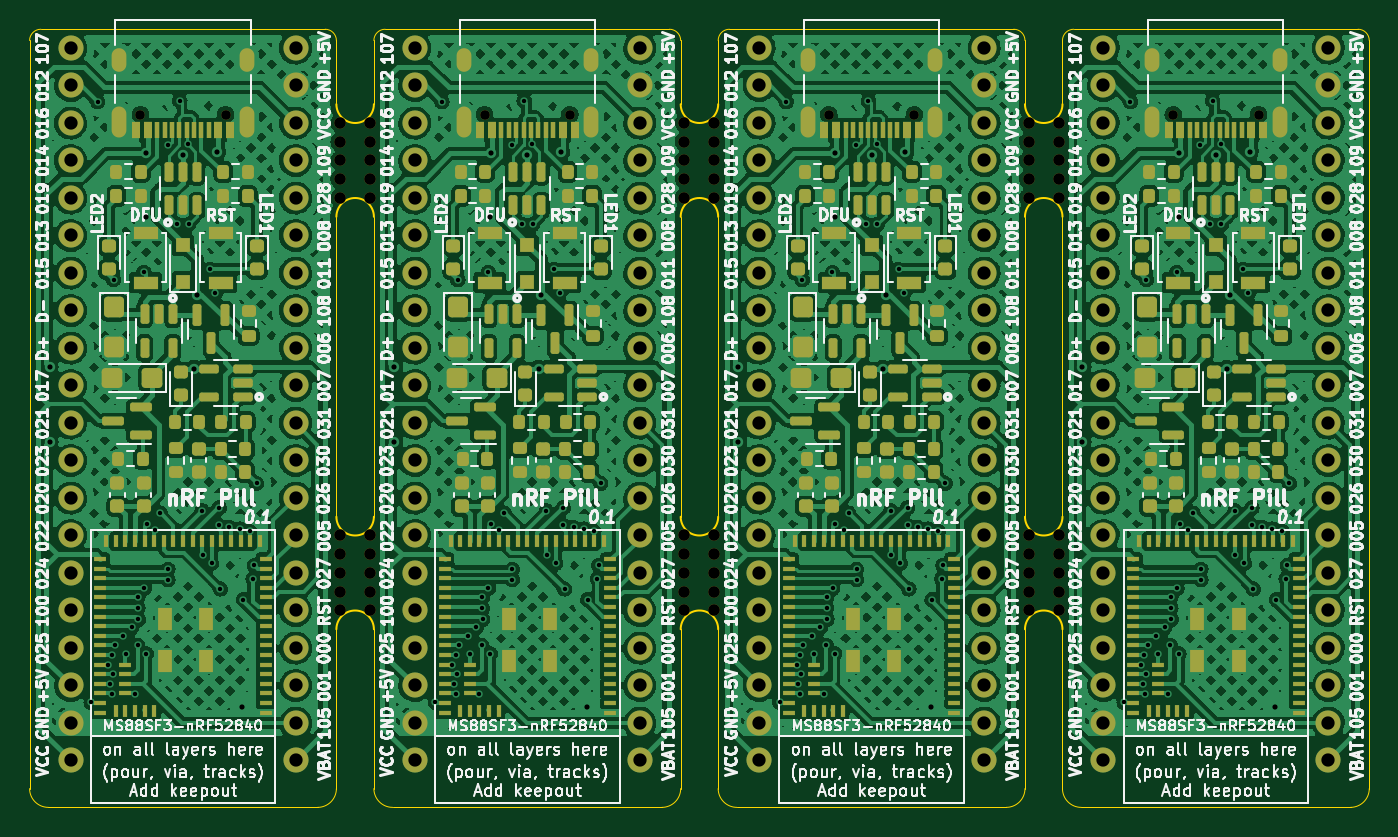
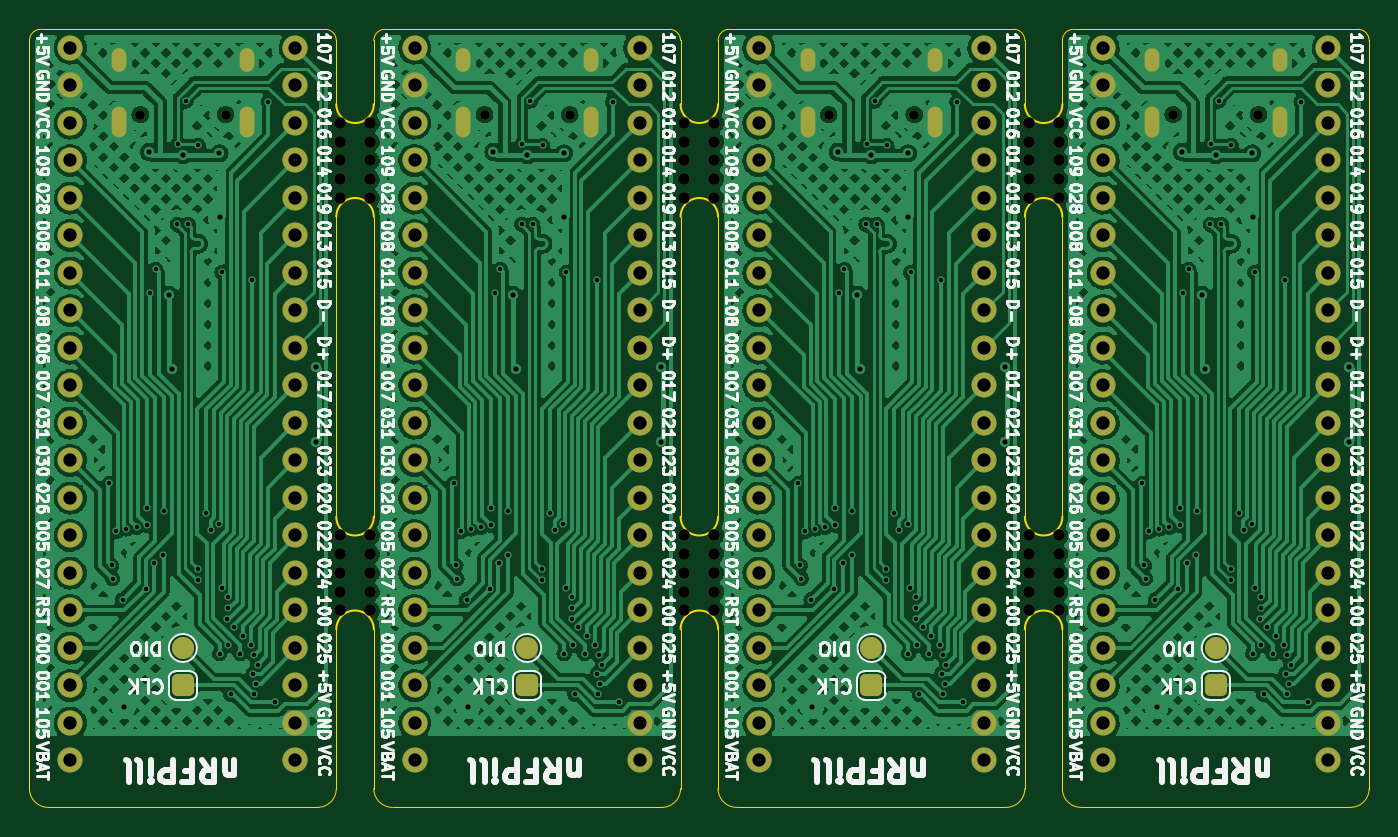
Circuit board: 9 layer files. Board 90.7 x 52.7 mm.
- bottom_copper: nRFpill-B.Cu.gbr (634825 bytes)
- bottom_mask: nRFpill-B.Mask.gbr (7536 bytes)
- bottom_silk: nRFpill-B.SilkS.gbr (187789 bytes)
- outline: nRFpill-Edge.Cuts.gbr (4419 bytes)
- top_copper: nRFpill-F.Cu.gbr (1005743 bytes)
- top_mask: nRFpill-F.Mask.gbr (23901 bytes)
- top_silk: nRFpill-F.SilkS.gbr (296270 bytes)
- drill: nRFpill-NPTH.drl (1428 bytes)
- drill: nRFpill-PTH.drl (6856 bytes)

=== bottom_copper: nRFpill-B.Cu.gbr (634825 bytes, source omitted) ===
=== bottom_mask: nRFpill-B.Mask.gbr (7536 bytes, source omitted) ===
=== bottom_silk: nRFpill-B.SilkS.gbr (187789 bytes, source omitted) ===
=== outline: nRFpill-Edge.Cuts.gbr ===
G04 #@! TF.GenerationSoftware,KiCad,Pcbnew,(6.0.6)*
G04 #@! TF.CreationDate,2022-08-01T11:49:19+07:00*
G04 #@! TF.ProjectId,nRFpill,6e524670-696c-46c2-9e6b-696361645f70,rev?*
G04 #@! TF.SameCoordinates,Original*
G04 #@! TF.FileFunction,Profile,NP*
%FSLAX46Y46*%
G04 Gerber Fmt 4.6, Leading zero omitted, Abs format (unit mm)*
G04 Created by KiCad (PCBNEW (6.0.6)) date 2022-08-01 11:49:19*
%MOMM*%
%LPD*%
G01*
G04 APERTURE LIST*
G04 #@! TA.AperFunction,Profile*
%ADD10C,0.100000*%
G04 #@! TD*
G04 #@! TA.AperFunction,Profile*
%ADD11C,0.120000*%
G04 #@! TD*
G04 APERTURE END LIST*
D10*
X107830000Y-61595000D02*
X107830000Y-41275000D01*
X107830000Y-80010000D02*
X107830000Y-69215000D01*
X110370000Y-61595000D02*
X110370000Y-41275000D01*
X110370000Y-29337000D02*
X110370000Y-33655000D01*
X110370000Y-80010000D02*
X110370000Y-69215000D01*
X107830000Y-29337000D02*
X107830000Y-33655000D01*
X84510000Y-29337000D02*
X84510000Y-33655000D01*
X84510000Y-80010000D02*
X84510000Y-69215000D01*
X87050000Y-80010000D02*
X87050000Y-69215000D01*
X84510000Y-61595000D02*
X84510000Y-41275000D01*
X87050000Y-61595000D02*
X87050000Y-41275000D01*
X87050000Y-29337000D02*
X87050000Y-33655000D01*
X63730000Y-61595000D02*
X63730000Y-41275000D01*
X61190000Y-80010000D02*
X61190000Y-69215000D01*
X63730000Y-80010000D02*
X63730000Y-69215000D01*
X61190000Y-29337000D02*
X61190000Y-33655000D01*
X63730000Y-80010000D02*
G75*
G03*
X65000000Y-81280000I1270000J0D01*
G01*
X54610000Y-81280000D02*
X41680000Y-81280000D01*
X59920000Y-81280000D02*
X54610000Y-81280000D01*
X87050000Y-80010000D02*
G75*
G03*
X88320000Y-81280000I1270000J0D01*
G01*
X41172000Y-28575000D02*
G75*
G03*
X40410000Y-29337000I0J-762000D01*
G01*
X83240000Y-81280000D02*
X77930000Y-81280000D01*
X129880000Y-81280000D02*
G75*
G03*
X131150000Y-80010000I0J1270000D01*
G01*
X46990000Y-28575000D02*
X60428000Y-28575000D01*
X61190000Y-29337000D02*
G75*
G03*
X60428000Y-28575000I-762000J0D01*
G01*
X83240000Y-81280000D02*
G75*
G03*
X84510000Y-80010000I0J1270000D01*
G01*
X64492000Y-28575000D02*
G75*
G03*
X63730000Y-29337000I0J-762000D01*
G01*
X77930000Y-81280000D02*
X65000000Y-81280000D01*
X106560000Y-81280000D02*
X101250000Y-81280000D01*
X129880000Y-81280000D02*
X124570000Y-81280000D01*
X101250000Y-81280000D02*
X88320000Y-81280000D01*
X131150000Y-80010000D02*
X131150000Y-29337000D01*
X124570000Y-81280000D02*
X111640000Y-81280000D01*
X93630000Y-28575000D02*
X87812000Y-28575000D01*
X111132000Y-28575000D02*
G75*
G03*
X110370000Y-29337000I0J-762000D01*
G01*
X59920000Y-81280000D02*
G75*
G03*
X61190000Y-80010000I0J1270000D01*
G01*
X124570000Y-28575000D02*
X130388000Y-28575000D01*
X40410000Y-80010000D02*
G75*
G03*
X41680000Y-81280000I1270000J0D01*
G01*
X110370000Y-80010000D02*
G75*
G03*
X111640000Y-81280000I1270000J0D01*
G01*
X84510000Y-29337000D02*
G75*
G03*
X83748000Y-28575000I-762000J0D01*
G01*
X131150000Y-29337000D02*
G75*
G03*
X130388000Y-28575000I-762000J0D01*
G01*
X61190000Y-61595000D02*
X61190000Y-41275000D01*
X87812000Y-28575000D02*
G75*
G03*
X87050000Y-29337000I0J-762000D01*
G01*
X63730000Y-29337000D02*
X63730000Y-33655000D01*
X77930000Y-28575000D02*
X83748000Y-28575000D01*
X124570000Y-28575000D02*
X111132000Y-28575000D01*
X93630000Y-28575000D02*
X107068000Y-28575000D01*
X106560000Y-81280000D02*
G75*
G03*
X107830000Y-80010000I0J1270000D01*
G01*
X40410000Y-29337000D02*
X40410000Y-80010000D01*
X77930000Y-28575000D02*
X64492000Y-28575000D01*
X46990000Y-28575000D02*
X41172000Y-28575000D01*
X107830000Y-29337000D02*
G75*
G03*
X107068000Y-28575000I-762000J0D01*
G01*
D11*
X110370000Y-41275000D02*
G75*
G03*
X107830000Y-41275000I-1270000J0D01*
G01*
X107830000Y-33655000D02*
G75*
G03*
X110370000Y-33655000I1270000J0D01*
G01*
X110370000Y-69215000D02*
G75*
G03*
X107830000Y-69215000I-1270000J0D01*
G01*
X107830000Y-61595000D02*
G75*
G03*
X110370000Y-61595000I1270000J0D01*
G01*
X87050000Y-69215000D02*
G75*
G03*
X84510000Y-69215000I-1270000J0D01*
G01*
X84510000Y-61595000D02*
G75*
G03*
X87050000Y-61595000I1270000J0D01*
G01*
X87050000Y-41275000D02*
G75*
G03*
X84510000Y-41275000I-1270000J0D01*
G01*
X84510000Y-33655000D02*
G75*
G03*
X87050000Y-33655000I1270000J0D01*
G01*
X61190000Y-61595000D02*
G75*
G03*
X63730000Y-61595000I1270000J0D01*
G01*
X63730000Y-69215000D02*
G75*
G03*
X61190000Y-69215000I-1270000J0D01*
G01*
X61190000Y-33655000D02*
G75*
G03*
X63730000Y-33655000I1270000J0D01*
G01*
X63730000Y-41275000D02*
G75*
G03*
X61190000Y-41275000I-1270000J0D01*
G01*
M02*

=== top_copper: nRFpill-F.Cu.gbr (1005743 bytes, source omitted) ===
=== top_mask: nRFpill-F.Mask.gbr (23901 bytes, source omitted) ===
=== top_silk: nRFpill-F.SilkS.gbr (296270 bytes, source omitted) ===
=== drill: nRFpill-NPTH.drl ===
M48
; DRILL file {KiCad (6.0.6)} date Mon Aug  1 11:49:19 2022
; FORMAT={-:-/ absolute / inch / decimal}
; #@! TF.CreationDate,2022-08-01T11:49:19+07:00
; #@! TF.GenerationSoftware,Kicad,Pcbnew,(6.0.6)
; #@! TF.FileFunction,NonPlated,1,2,NPTH
FMAT,2
INCH
; #@! TA.AperFunction,NonPlated,NPTH,ComponentDrill
T1C0.0256
; #@! TA.AperFunction,NonPlated,NPTH,ComponentDrill
T2C0.0310
%
G90
G05
T1
X1.8862Y-1.3526
X2.1138Y-1.3526
X2.8043Y-1.3526
X3.0319Y-1.3526
X3.7224Y-1.3526
X3.95Y-1.3526
X4.6406Y-1.3526
X4.8681Y-1.3526
T2
X2.4191Y-1.375
X2.4191Y-1.425
X2.4191Y-1.475
X2.4191Y-1.525
X2.4191Y-1.575
X2.4191Y-2.475
X2.4191Y-2.525
X2.4191Y-2.575
X2.4191Y-2.625
X2.4191Y-2.675
X2.4991Y-1.375
X2.4991Y-1.425
X2.4991Y-1.475
X2.4991Y-1.525
X2.4991Y-1.575
X2.4991Y-2.475
X2.4991Y-2.525
X2.4991Y-2.575
X2.4991Y-2.625
X2.4991Y-2.675
X3.3372Y-1.375
X3.3372Y-1.425
X3.3372Y-1.475
X3.3372Y-1.525
X3.3372Y-1.575
X3.3372Y-2.475
X3.3372Y-2.525
X3.3372Y-2.575
X3.3372Y-2.625
X3.3372Y-2.675
X3.4172Y-1.375
X3.4172Y-1.425
X3.4172Y-1.475
X3.4172Y-1.525
X3.4172Y-1.575
X3.4172Y-2.475
X3.4172Y-2.525
X3.4172Y-2.575
X3.4172Y-2.625
X3.4172Y-2.675
X4.2553Y-1.375
X4.2553Y-1.425
X4.2553Y-1.475
X4.2553Y-1.525
X4.2553Y-1.575
X4.2553Y-2.475
X4.2553Y-2.525
X4.2553Y-2.575
X4.2553Y-2.625
X4.2553Y-2.675
X4.3353Y-1.375
X4.3353Y-1.425
X4.3353Y-1.475
X4.3353Y-1.525
X4.3353Y-1.575
X4.3353Y-2.475
X4.3353Y-2.525
X4.3353Y-2.575
X4.3353Y-2.625
X4.3353Y-2.675
T0
M30

=== drill: nRFpill-PTH.drl (6856 bytes, source omitted) ===
